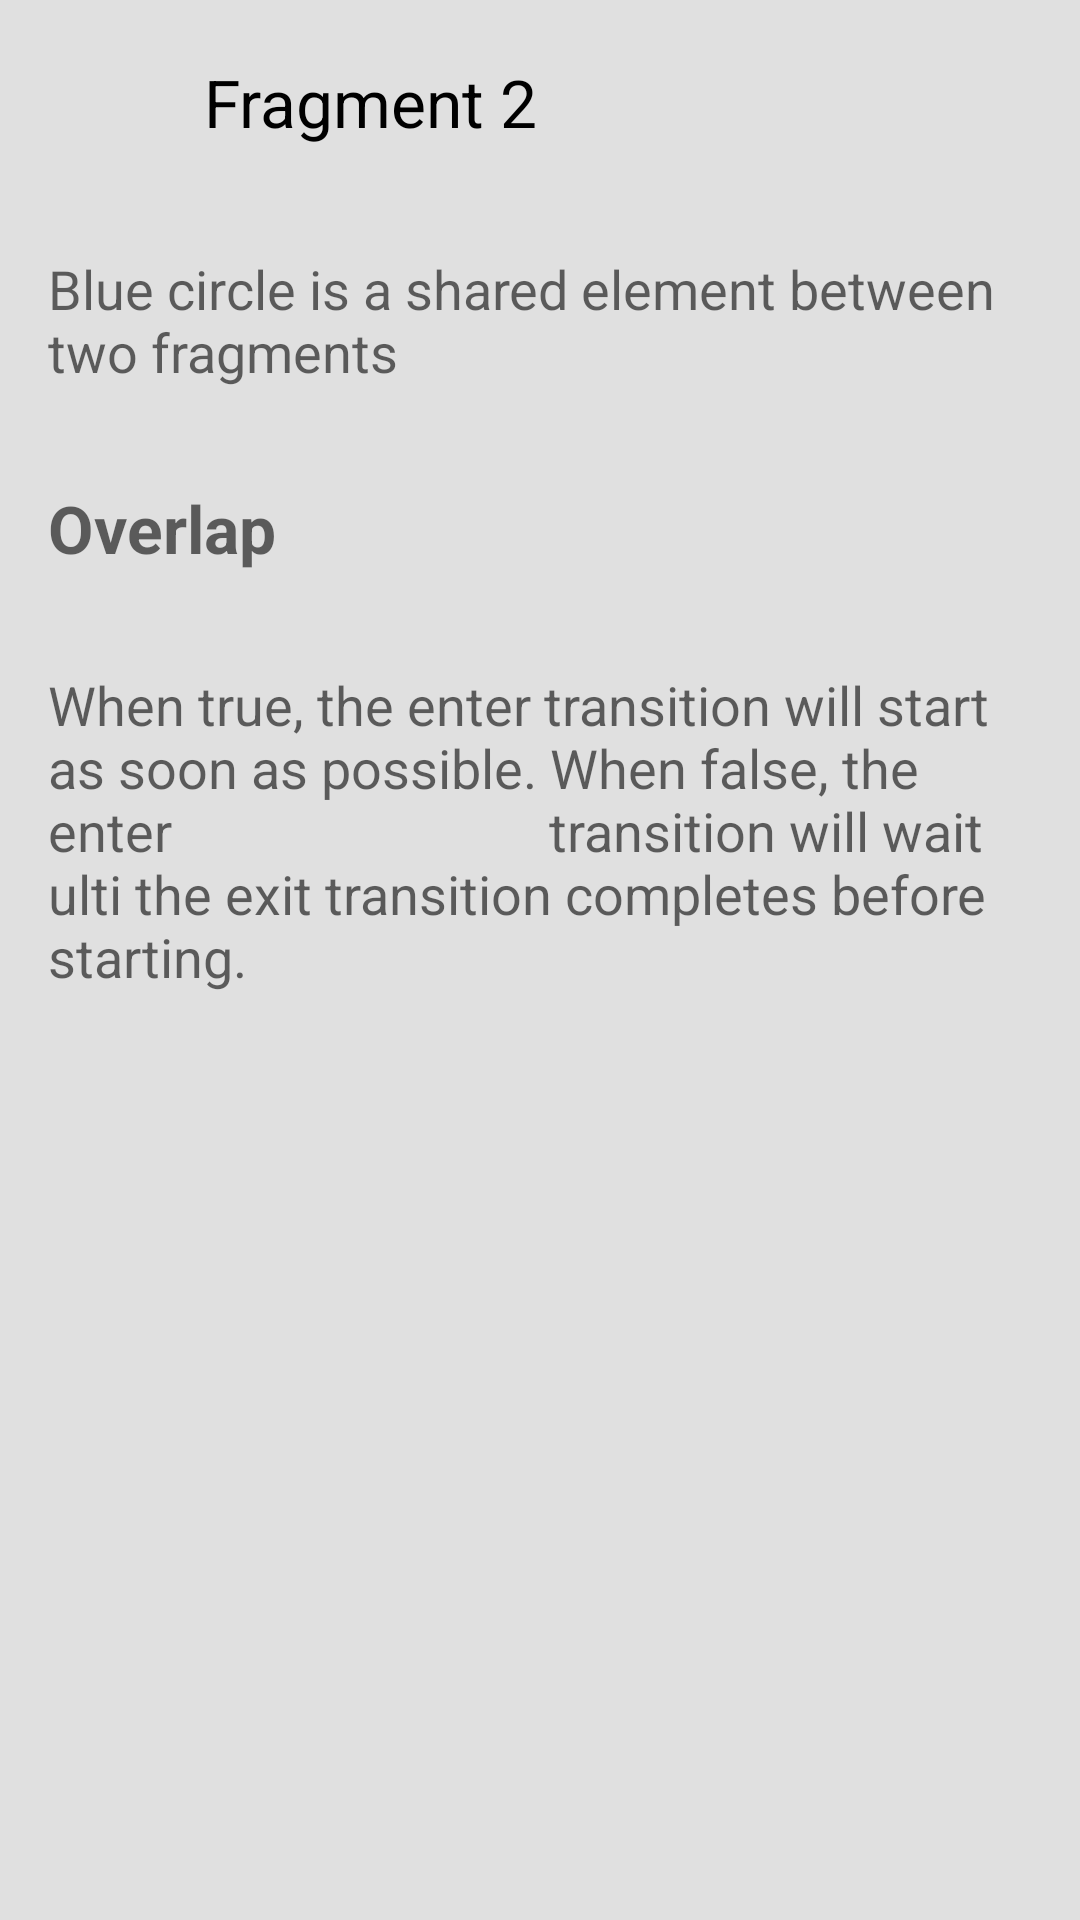

The Android layout XML behind this screen, and the referenced resources:
<!-- AndroidManifest.xml: application theme MaterialAnimations -->
<!-- res/layout/fragment_share_elemets_fragment2.xml -->
<RelativeLayout xmlns:android="http://schemas.android.com/apk/res/android"
    xmlns:app="http://schemas.android.com/apk/res-auto"
    xmlns:tools="http://schemas.android.com/tools"
    android:layout_width="match_parent"
    android:layout_height="match_parent"
    tools:context="com.example.ha_hai.demomaterialanimationtransition.fragment.ShareElementsFragment1">


    <ImageView
        android:id="@+id/imgIconShareElements2"
        style="@style/MaterialAnimations.Icon.Small"
        android:src="@drawable/circle_24dp"
        android:transitionName="@string/share_img_between_two_fragments" />

    <TextView
        style="@style/TextAppearance.AppCompat.Large"
        android:layout_width="wrap_content"
        android:layout_height="match_parent"
        android:text="Fragment 2"
        android:textSize="22sp"
        android:layout_alignBottom="@id/imgIconShareElements2"
        android:layout_alignTop="@id/imgIconShareElements2"
        android:layout_toEndOf="@id/imgIconShareElements2"
        android:gravity="center_horizontal|center_vertical"
        android:layout_centerVertical="true"/>

    <TextView
        android:id="@+id/txtTextBody"
        style="@style/MaterialAnimations.Text.Body"
        android:text="Blue circle is a shared element between two fragments"
        android:layout_below="@id/imgIconShareElements2"/>

    <TextView
        android:id="@+id/txtOverLap"
        style="@style/MaterialAnimations.Text.Body"
        android:text="Overlap"
        android:textSize="22sp"
        android:textStyle="bold"
        android:layout_below="@id/txtTextBody"/>

    <TextView
        style="@style/MaterialAnimations.Text.Body"
        android:text="When true, the enter transition will start as soon as possible. When false, the enter
                            transition will wait ulti the exit transition completes before starting."
        android:layout_below="@id/txtOverLap"/>

</RelativeLayout>
<!-- resources referenced by this layout -->
<resources>
  <string name="share_img_between_two_fragments">share_img_between_two_fragments</string>
  <style name="MaterialAnimations.Icon.Small">
          <item name="android:layout_width">48dp</item>
          <item name="android:layout_height">48dp</item>
      </style>
  <style name="MaterialAnimations.Text.Body" parent="Base.TextAppearance.AppCompat.Medium">
          <item name="android:layout_width">wrap_content</item>
          <item name="android:layout_height">wrap_content</item>
          <item name="android:layout_margin">@dimen/spacing_normal</item>
          <item name="android:padding">@dimen/spacing_normal</item>
      </style>
  <style name="MaterialAnimations" parent="Theme.AppCompat.Light.NoActionBar">
          <item name="android:colorPrimary">@color/material_animations_primary</item>
          <item name="android:colorPrimaryDark">@color/material_animations_primary_dark</item>
          <item name="android:colorAccent">@color/material_animations_accent</item>
          <item name="android:textColorPrimary">@android:color/black</item>
          <item name="android:textColorPrimaryInverse">@color/text_light</item>
          <item name="android:statusBarColor">@color/material_animations_primary_dark</item>
          <item name="android:textColor">@color/text_dark</item>
          <item name="android:windowContentTransitions">true</item>
          <item name="android:windowAllowEnterTransitionOverlap">false</item>
          <item name="android:windowAllowReturnTransitionOverlap">false</item>
          <item name="android:titleTextAppearance">@style/MaterialAnimations.TextAppearance.Title</item>
          <item name="android:windowBackground">@color/light_grey</item>
      </style>
  <dimen name="spacing_normal">8dp</dimen>
  <color name="material_animations_primary">#039BE5</color>
  <color name="material_animations_primary_dark">#0277BD</color>
  <color name="material_animations_accent">#3F51B5</color>
  <color name="text_light">@android:color/white</color>
  <color name="text_dark">#616161</color>
  <style name="MaterialAnimations.TextAppearance.Title" parent="android:TextAppearance.Material.Title">
          <item name="android:textColor">?android:textColorPrimary</item>
      </style>
  <color name="light_grey">#E0E0E0</color>
</resources>
